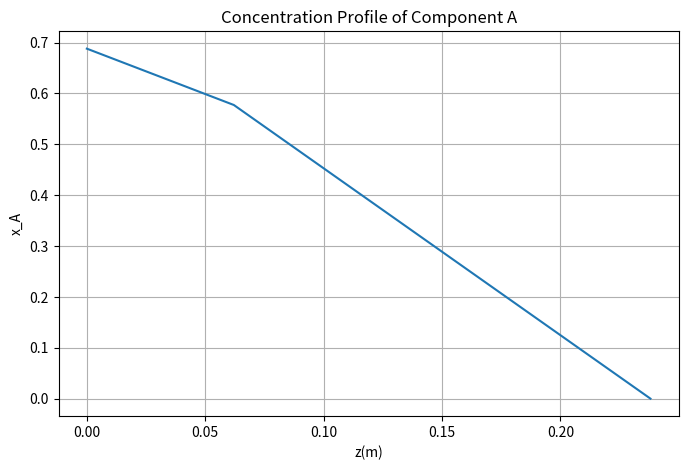

This chart was generated by the following Python code:
import numpy as np
import matplotlib.pyplot as plt
from scipy.integrate import solve_ivp

# 1. 데이터 및 파라미터 설정
Dab = 1.991e-5
T = 328.5
R = 8.314
P = 99.4
Pa0 = 68.4
Tf = 295
z1 = 0
z2 = 0.238
zv = [z1, z2]

# 2. 기초 계산
C = P / (R * T)
x0 = Pa0 / P
critN = 1e-11
errN = 1
Na1 = 3.5e-6
Na2 = 3.6e-6

# 3. 미분 방정식 정의 (dx/dz)
def dxz(z, x, Na, Dab, C):
    # x_A의 거리에 따른 변화율: dx/dz = -(1-x)*Na / (Dab*C)
    return -(1 - x) * Na / (Dab * C)

# 4. 이분법(Bisection Method)을 이용한 Na 추정
Nam = (Na1 + Na2) / 2
xm_final = 0

while errN > critN:
    Nam = (Na1 + Na2) / 2
    
    # 각 Na 후보값에 대해 ODE 풀이
    sol1 = solve_ivp(dxz, zv, [x0], args=(Na1, Dab, C), method='RK45')
    sol2 = solve_ivp(dxz, zv, [x0], args=(Na2, Dab, C), method='RK45')
    solm = solve_ivp(dxz, zv, [x0], args=(Nam, Dab, C), method='RK45')
    
    # 끝점(z2)에서의 xA 값 확인
    x1_end = sol1.y[0, -1]
    x2_end = sol2.y[0, -1]
    xm_end = solm.y[0, -1]
    
    # 이분법 논리 적용
    if x1_end * xm_end < 0:
        Na2 = Nam
    else:
        Na1 = Nam
        
    errN = abs(Na1 - Na2)
    xm_final = xm_end
    z_plot = solm.t
    x_plot = solm.y[0]

# 5. 분석해(Analytic Solution) 계산
xblm = x0 / (np.log(1 / (1 - x0)))
Nanal = Dab * C * x0 / ((z2 - z1) * xblm)

# 6. 결과 출력
print(f'Estimated Nab = {Nam:e}, xA = {xm_final:8.6f}')
print(f'Analytic Nab = {Nanal:e}')

# 7. 시각화
plt.figure(figsize=(8, 5))
plt.plot(z_plot, x_plot)
plt.xlabel('z(m)')
plt.ylabel('x_A')
plt.grid(True)
plt.axis('tight')
plt.title('Concentration Profile of Component A')
plt.show()
